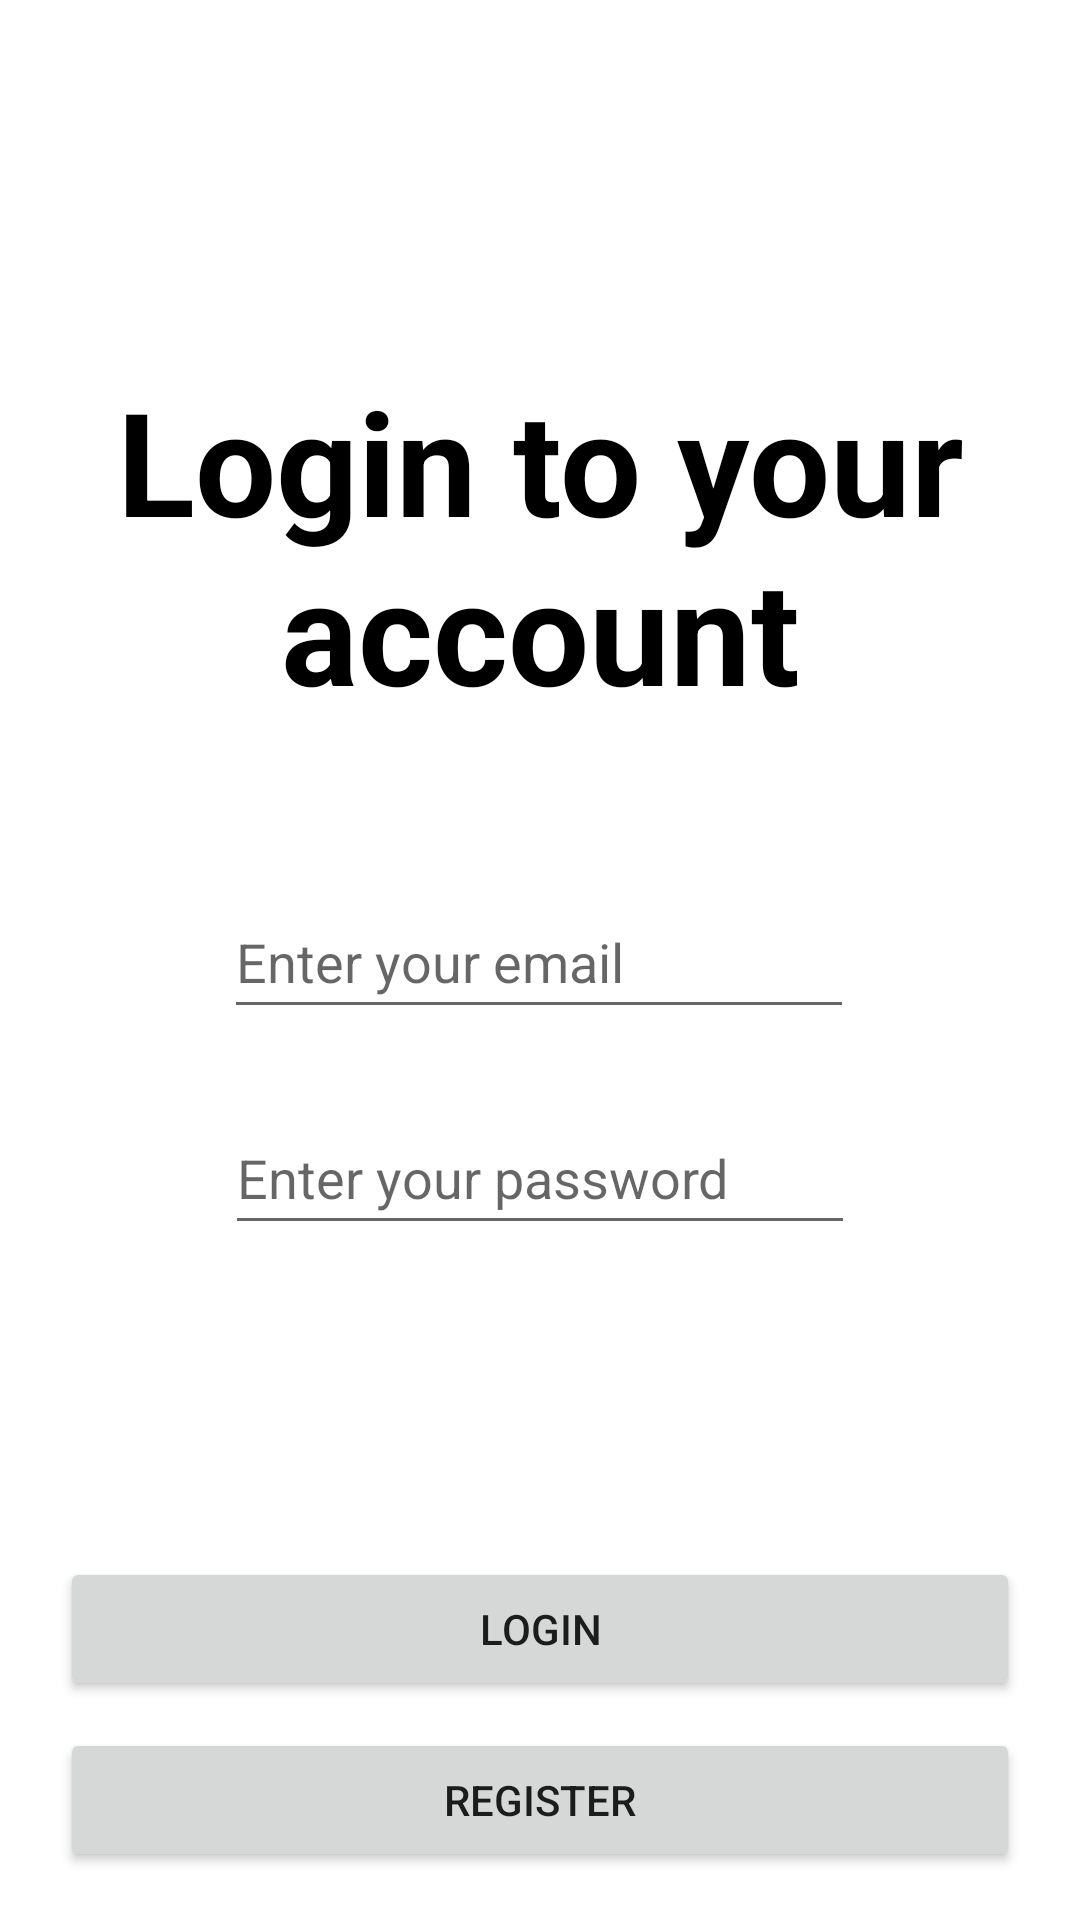

Produce the Android XML layout that renders to this screen, including the resource entries it uses.
<!-- AndroidManifest.xml: application theme Theme.Plannor -->
<!-- res/layout/activity_login.xml -->
<?xml version="1.0" encoding="utf-8"?>
<androidx.constraintlayout.widget.ConstraintLayout xmlns:android="http://schemas.android.com/apk/res/android"
    xmlns:app="http://schemas.android.com/apk/res-auto"
    xmlns:tools="http://schemas.android.com/tools"
    android:layout_width="match_parent"
    android:layout_height="match_parent">

    <TextView
        android:id="@+id/textView"
        android:layout_width="match_parent"
        android:layout_height="wrap_content"
        android:layout_marginStart="16dp"
        android:layout_marginTop="100dp"
        android:layout_marginEnd="16dp"
        android:layout_marginBottom="32dp"
        android:text="@string/auth_title1"
        android:textAlignment="center"
        android:textColor="@color/black"
        android:textSize="48sp"
        android:textStyle="bold"
        app:layout_constraintBottom_toTopOf="@+id/accountEmailField"
        app:layout_constraintEnd_toEndOf="parent"
        app:layout_constraintStart_toStartOf="parent"
        app:layout_constraintTop_toTopOf="parent" />

    <EditText
        android:id="@+id/accountEmailField"
        android:layout_width="wrap_content"
        android:layout_height="48dp"
        android:layout_marginBottom="24dp"
        android:height="48dp"
        android:ems="10"
        android:hint="@string/auth_email_hint"
        android:inputType="textEmailAddress"
        app:layout_constraintBottom_toTopOf="@+id/accountPasswordField"
        app:layout_constraintEnd_toEndOf="parent"
        app:layout_constraintHorizontal_bias="0.497"
        app:layout_constraintStart_toStartOf="parent" />

    <EditText
        android:id="@+id/accountPasswordField"
        android:layout_width="wrap_content"
        android:layout_height="48dp"
        android:layout_marginBottom="104dp"
        android:height="48dp"
        android:ems="10"
        android:hint="@string/auth_passwd_hint"
        android:inputType="textPassword"
        app:layout_constraintBottom_toTopOf="@+id/LoginBtn"
        app:layout_constraintEnd_toEndOf="parent"
        app:layout_constraintStart_toStartOf="parent" />

    <TextView
        android:id="@+id/authErrorMsg"
        android:layout_width="wrap_content"
        android:layout_height="wrap_content"
        android:layout_marginStart="32dp"
        android:layout_marginTop="28dp"
        android:layout_marginEnd="32dp"
        android:textColor="@color/design_default_color_error"
        app:layout_constraintEnd_toEndOf="parent"
        app:layout_constraintHorizontal_bias="0.498"
        app:layout_constraintStart_toStartOf="parent"
        app:layout_constraintTop_toBottomOf="@+id/accountPasswordField" />

    <Button
        android:id="@+id/LoginBtn"
        android:layout_width="320dp"
        android:layout_height="wrap_content"
        android:layout_marginStart="16dp"
        android:layout_marginTop="56dp"
        android:layout_marginEnd="16dp"
        android:layout_marginBottom="8dp"
        android:text="@string/auth_login"
        app:layout_constraintBottom_toTopOf="@+id/SignupBtn"
        app:layout_constraintEnd_toEndOf="parent"
        app:layout_constraintStart_toStartOf="parent"
        app:layout_constraintTop_toBottomOf="@+id/authErrorMsg" />

    <Button
        android:id="@+id/SignupBtn"
        android:layout_width="320dp"
        android:layout_height="wrap_content"
        android:layout_marginStart="16dp"
        android:layout_marginEnd="16dp"
        android:layout_marginBottom="16dp"
        android:text="@string/auth_register"
        app:layout_constraintBottom_toBottomOf="parent"
        app:layout_constraintEnd_toEndOf="parent"
        app:layout_constraintStart_toStartOf="parent" />

</androidx.constraintlayout.widget.ConstraintLayout>
<!-- resources referenced by this layout -->
<resources>
  <color name="black">#FF000000</color>
  <color name="design_default_color_error">#B00020</color>
  <string name="auth_email_hint">Enter your email</string>
  <string name="auth_login">Login</string>
  <string name="auth_passwd_hint">Enter your password</string>
  <string name="auth_register">Register</string>
  <string name="auth_title1">Login to your account</string>
  <style name="Theme.Plannor" parent="Theme.MaterialComponents.DayNight.NoActionBar">
          
          <item name="colorPrimary">@color/purple_500</item>
          <item name="colorPrimaryVariant">@color/purple_700</item>
          <item name="colorOnPrimary">@color/white</item>
          
          <item name="colorSecondary">@color/teal_200</item>
          <item name="colorSecondaryVariant">@color/teal_700</item>
          <item name="colorOnSecondary">@color/black</item>
          
          <item name="android:statusBarColor">?attr/colorPrimaryVariant</item>
          
      </style>
  <color name="purple_500">#FF6200EE</color>
  <color name="purple_700">#FF3700B3</color>
  <color name="white">#FFFFFFFF</color>
  <color name="teal_200">#FF03DAC5</color>
  <color name="teal_700">#FF018786</color>
</resources>
